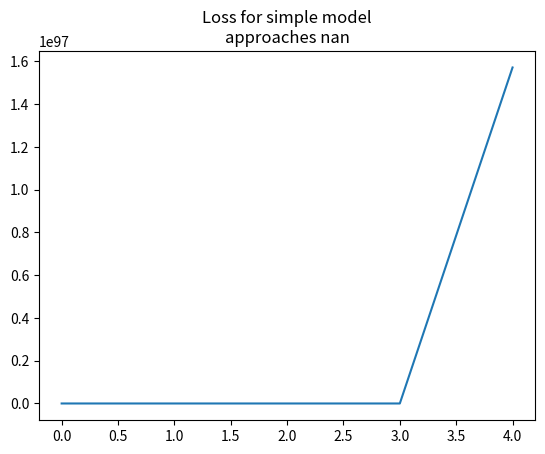

Python code for this plot:
#Numpy for matrix math and matplotlib for plotting loss
import numpy as np
import matplotlib.pyplot as plt


def forward(x, w1, w2):

    #BS, D_in * D_in, H = BS, H
    hidden_raw = np.matmul(x, w1)

    #BS, H = BS, H
    hidden = np.maximum(hidden_raw, 0)

    #BS, H * H, D_out = BS, D_out
    yhat = np.matmul(hidden, w2)

    #yhat for loss and prediction. hidden for backprop
    return yhat, hidden


def backward(hidden, x, loss_gradient):

    #H, BS * BS, D_out = H, D_out
    grad_w2 = np.matmul(hidden.T, loss_gradient)

    #BS, 10 * 10, H = BS, H
    grad_hidden = np.matmul(loss_gradient, w2.T)
    #BS, H = BS, H
    grad_hidden_pre_relu = grad_hidden * (hidden > 0)

    #D_in, BS * BS, H = D_in, H
    grad_w1 = np.matmul(x.T, grad_hidden_pre_relu)

    return grad_w1, grad_w2


# N is batch size; D_in is input dimension;
# H is hidden dimension; D_out is output dimension.
N, D_in, H, D_out = 64, 1000, 100, 10

# Create random input and output data
x = np.random.randn(N, D_in)
y = np.random.randn(N, D_out)

#Randomly initialize network weights
w1 = np.random.randn(D_in, H)
w2 = np.random.randn(H, D_out)

#Track losses
losses = []

#Set a constant learning rate
learning_rate = .00001

#Perform full-batch optimization steps
for t in range(500):

    #Forward propagate through the network
    yhat, hidden = forward(x, w1, w2)

    #Calculate our loss matrix. Sample by y_dimension
    loss_matrix = np.square(y - yhat)
    loss_gradient = 2 * (y - yhat)

    #Backpropagate and calculate gradients
    grad_w1, grad_w2 = backward(hidden, x, loss_gradient)

    #Update the weights by a small step in the direction of the gradient
    w1 = w1 - grad_w1 * learning_rate
    w2 = w2 - grad_w2 * learning_rate

    # norm of the loss vector for each sample. Take the mean between samples
    loss_rms = np.sqrt(np.square(loss_matrix).sum(1)).mean()
    losses.append(loss_rms)

print(losses)

#Visualize our losses over time, starting after the initial training
plt.plot(losses)
plt.title('Loss for simple model\napproaches ' + str(losses[-1])[:5])
plt.savefig('model_1.jpg')
plt.show()
